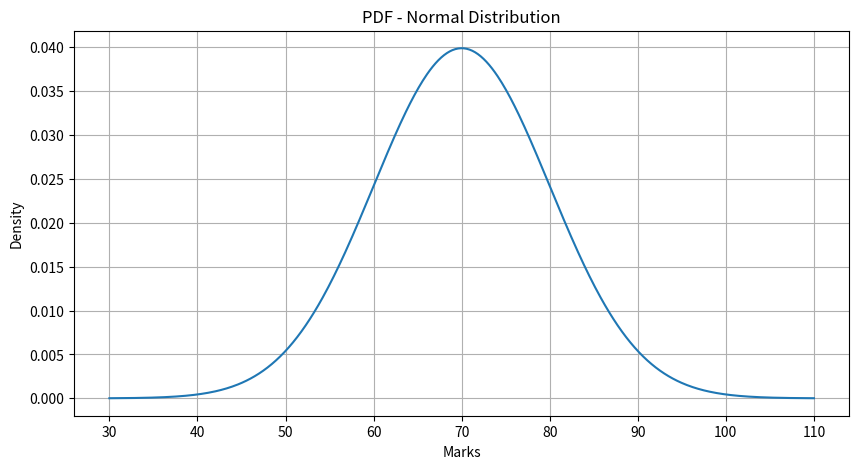
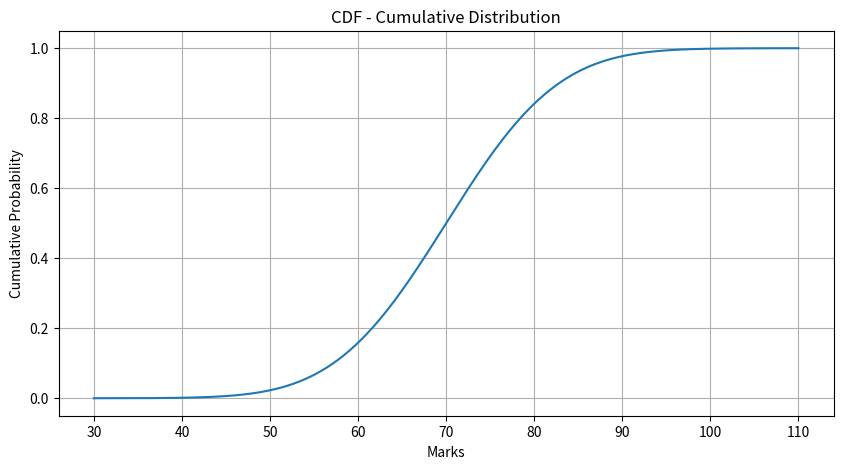
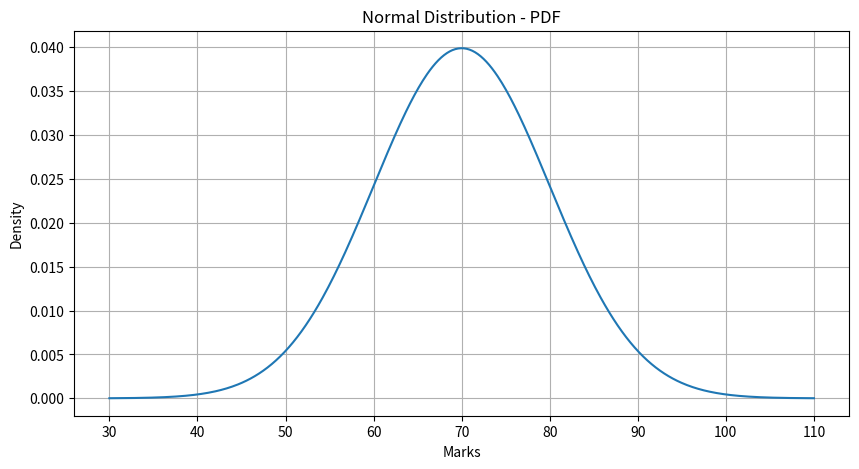
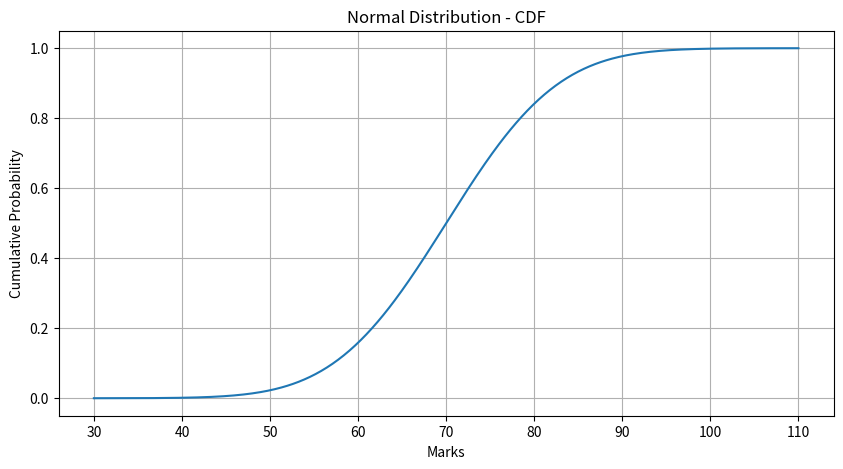
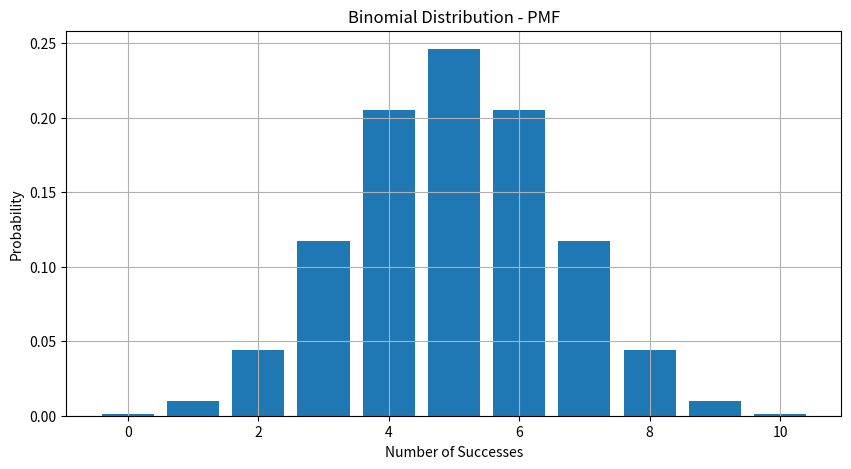
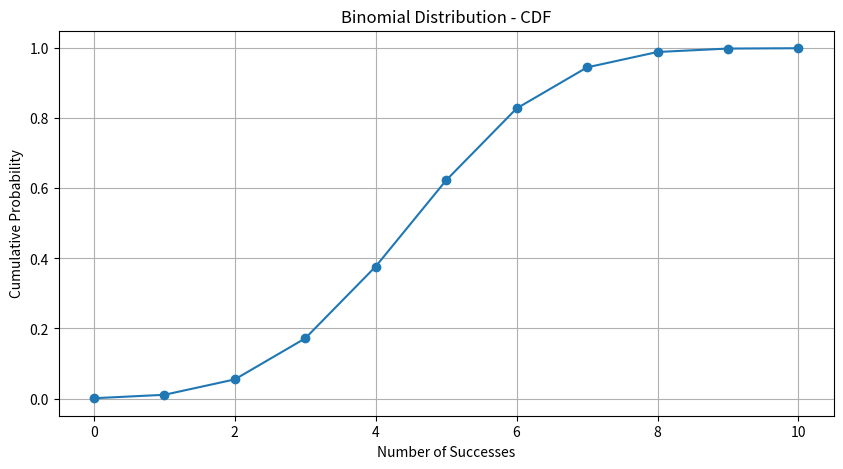
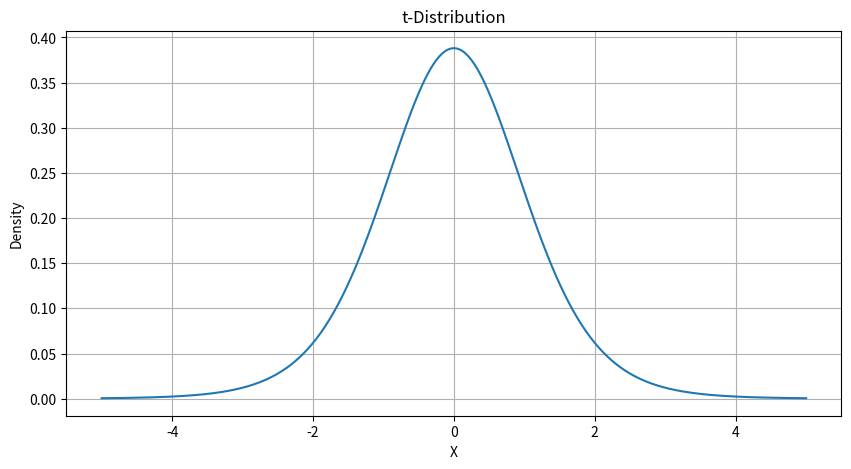

Write Python code to recreate these figures, in order.
import numpy as np
import matplotlib.pyplot as plt
from scipy.stats import norm

# PROBABILITY THEORY

# Probability tells how likely an event is to happen

# Example:
# Probability of getting HEAD in a coin toss = 0.5

# In Data Science:
# Probability is used to:
# - Predict patterns
# - Understand uncertainty
# - Make decisions


# PDF - PROBABILITY DENSITY FUNCTION

# PDF = Probability Density Function

# PDF tells:
# How data is distributed over different values

# Higher PDF value means:
# That value is more likely to occur

# Important:
# PDF itself is NOT probability
# Area under the PDF curve gives probability


# GENERATING NORMAL DISTRIBUTION

# Mean represents average value
mean = 70

# Standard deviation represents spread of data
std_dev = 10

# Generate x-axis values from 30 to 110
x = np.linspace(30, 110, 500)

# Generate PDF values using normal distribution
pdf = norm.pdf(x, mean, std_dev)


# PLOT PDF

plt.figure(figsize=(10, 5))
plt.plot(x, pdf)
plt.title("PDF - Normal Distribution")
plt.xlabel("Marks")
plt.ylabel("Density")
plt.grid(True)
plt.show()


# PDF OBSERVATION

# Peak of the curve shows most common marks

# Most students score near average marks

# Very low and very high marks are rare


# CDF - CUMULATIVE DISTRIBUTION FUNCTION

# CDF = Cumulative Distribution Function

# CDF tells:
# Probability that a value is
# less than or equal to a specific value

# Example:
# Probability that student scored <= 80 marks

# CDF values always increase from 0 to 1


# GENERATE CDF

# Generate cumulative probabilities
cdf = norm.cdf(x, mean, std_dev)


# PLOT CDF

plt.figure(figsize=(10, 5))
plt.plot(x, cdf)
plt.title("CDF - Cumulative Distribution")
plt.xlabel("Marks")
plt.ylabel("Cumulative Probability")
plt.grid(True)
plt.show()


# CDF OBSERVATION

# CDF starts near 0 and ends near 1

# It accumulates probabilities step-by-step

# Example:
# If CDF at 80 = 0.84
# It means 84% students scored 80 or below


# PDF vs CDF

# PDF:
# - Shows density/distribution
# - Used to understand shape of data
# - Area gives probability

# CDF:
# - Shows cumulative probability
# - Used to find probability up to a value
# - Always increases from 0 to 1


# REAL-TIME EXAMPLE

# Scenario:
# A school wants to analyze student marks

# Find probability that student scored <= 80
probability_80 = norm.cdf(80, mean, std_dev)

# Example result:
# 0.84 means
# 84% students scored 80 or below


# PROBABILITY BETWEEN TWO VALUES

# Find probability between 60 and 80
prob_between = norm.cdf(80, mean, std_dev) - norm.cdf(60, mean, std_dev)

# Example result:
# 0.68 means
# 68% students scored between 60 and 80


# PDF helps us understand:
# WHERE data is concentrated

# CDF helps us understand:
# HOW MUCH probability is accumulated

# These concepts are heavily used in:
# - Machine Learning
# - AI
# - Data Analysis
# - Risk Analysis
# - Finance
# - Medical Predictions
# - Weather Forecasting



# NORMAL DISTRIBUTION AND BINOMIAL DISTRIBUTION
# EXPLANATION USING COMMENTS ONLY

import numpy as np
import matplotlib.pyplot as plt
from scipy.stats import norm, binom

# NORMAL DISTRIBUTION

# Normal Distribution is also called Gaussian Distribution

# It is used when:
# - Data is continuous
# - Data is naturally distributed around an average
# - Examples:
#   height, weight, marks, salary, temperature

# Important Terms:
# mean      -> center of data
# std_dev   -> spread of data

mean = 70
std_dev = 10

# Generate x-axis values
x = np.linspace(30, 110, 500)

# Generate PDF values
pdf = norm.pdf(x, mean, std_dev)

# norm.pdf()
# pdf = Probability Density Function
# Shows how data is distributed

plt.figure(figsize=(10,5))
plt.plot(x, pdf)

plt.title("Normal Distribution - PDF")
plt.xlabel("Marks")
plt.ylabel("Density")

plt.grid(True)
plt.show()

# NORMAL DISTRIBUTION CDF

# norm.cdf()
# CDF = Cumulative Distribution Function

# It calculates probability up to a value

cdf = norm.cdf(x, mean, std_dev)

plt.figure(figsize=(10,5))
plt.plot(x, cdf)

plt.title("Normal Distribution - CDF")
plt.xlabel("Marks")
plt.ylabel("Cumulative Probability")

plt.grid(True)
plt.show()

# REAL EXAMPLE

# Probability student scores <= 80

probability = norm.cdf(80, mean, std_dev)

# This gives probability of scoring
# less than or equal to 80


# BINOMIAL DISTRIBUTION

# Binomial Distribution is used when:
# - Only two outcomes exist
# - Success or Failure
# - Yes or No
# - Head or Tail

# Examples:
# - Tossing a coin
# - Pass or Fail
# - Product Defective or Not

# Important Terms:
# n -> number of trials
# p -> probability of success

n = 10
p = 0.5

# Generate x values
x = np.arange(0, n + 1)

# Calculate probability values
binomial_pmf = binom.pmf(x, n, p)

# binom.pmf()
# PMF = Probability Mass Function
# Used for discrete values

plt.figure(figsize=(10,5))
plt.bar(x, binomial_pmf)

plt.title("Binomial Distribution - PMF")
plt.xlabel("Number of Successes")
plt.ylabel("Probability")

plt.grid(True)
plt.show()

# BINOMIAL DISTRIBUTION CDF

binomial_cdf = binom.cdf(x, n, p)

# binom.cdf()
# Calculates cumulative probability

plt.figure(figsize=(10,5))
plt.plot(x, binomial_cdf, marker='o')

plt.title("Binomial Distribution - CDF")
plt.xlabel("Number of Successes")
plt.ylabel("Cumulative Probability")

plt.grid(True)
plt.show()

# REAL EXAMPLE

# Example:
# Toss a coin 10 times
# Find probability of getting exactly 6 heads

exact_6 = binom.pmf(6, n, p)

# Example:
# Find probability of getting
# 6 or fewer heads

less_than_6 = binom.cdf(6, n, p)




"""_______T Distribution_________"""
import numpy as np
import matplotlib.pyplot as plt
from scipy.stats import t
from scipy.stats import ttest_1samp

# t-Distribution

# t-distribution is used when:
# - Sample size is small
# - Population standard deviation is unknown

# It looks similar to normal distribution

# But tails are wider

# Wider tails mean:
# More uncertainty in data


# Degrees of freedom

# Formula:
# df = n - 1

# Example:
# If sample size = 10
# df = 9

df = 9

# Generate x-axis values
x = np.linspace(-5, 5, 500)

# Generate t-distribution values
y = t.pdf(x, df)

# Plot t-distribution graph
plt.figure(figsize=(10, 5))
plt.plot(x, y)

plt.title("t-Distribution")
plt.xlabel("X")
plt.ylabel("Density")

plt.grid(True)
plt.show()


# Example student marks data

marks = np.array([65, 70, 75, 60, 68, 72, 71, 69, 66, 73])

# Sample mean
sample_mean = np.mean(marks)

# Assume expected average marks
population_mean = 70


# t-Test

# t-test is used to compare means

# It checks whether
# observed difference is significant

# Types:
# - One Sample t-test
# - Independent t-test
# - Paired t-test

# Here:
# One Sample t-test is used

# Null Hypothesis (H0):
# Sample mean equals population mean

# Alternative Hypothesis (H1):
# Sample mean is different


# Perform t-test
t_statistic, p_value = ttest_1samp(marks, population_mean)


# t-Statistic

# t-statistic measures
# how far sample mean is
# from population mean

# Larger absolute t-value means
# larger difference


# p-Value

# p-value tells whether result
# is statistically significant

# Small p-value means:
# Strong evidence against null hypothesis

# Common rule:
# p-value < 0.05

# Then:
# Reject null hypothesis

# Otherwise:
# Accept null hypothesis


# Example interpretation

# If p-value = 0.02
# Difference is significant

# If p-value = 0.30
# Difference is not significant


# Display results
print("Sample Mean :", sample_mean)
print("t-Statistic :", t_statistic)
print("p-Value     :", p_value)


# Decision making

if p_value < 0.05:
    print("Reject Null Hypothesis")
else:
    print("Accept Null Hypothesis")


# Real-time Example

# A school wants to check
# whether current class average
# is different from expected average

# Expected average = 70

# t-test helps determine
# whether difference happened
# by chance or not


# Applications

# Used in:
# - Data Science
# - Machine Learning
# - Medical Research
# - Finance
# - Business Analysis
# - A/B Testing
# - Quality Testing
